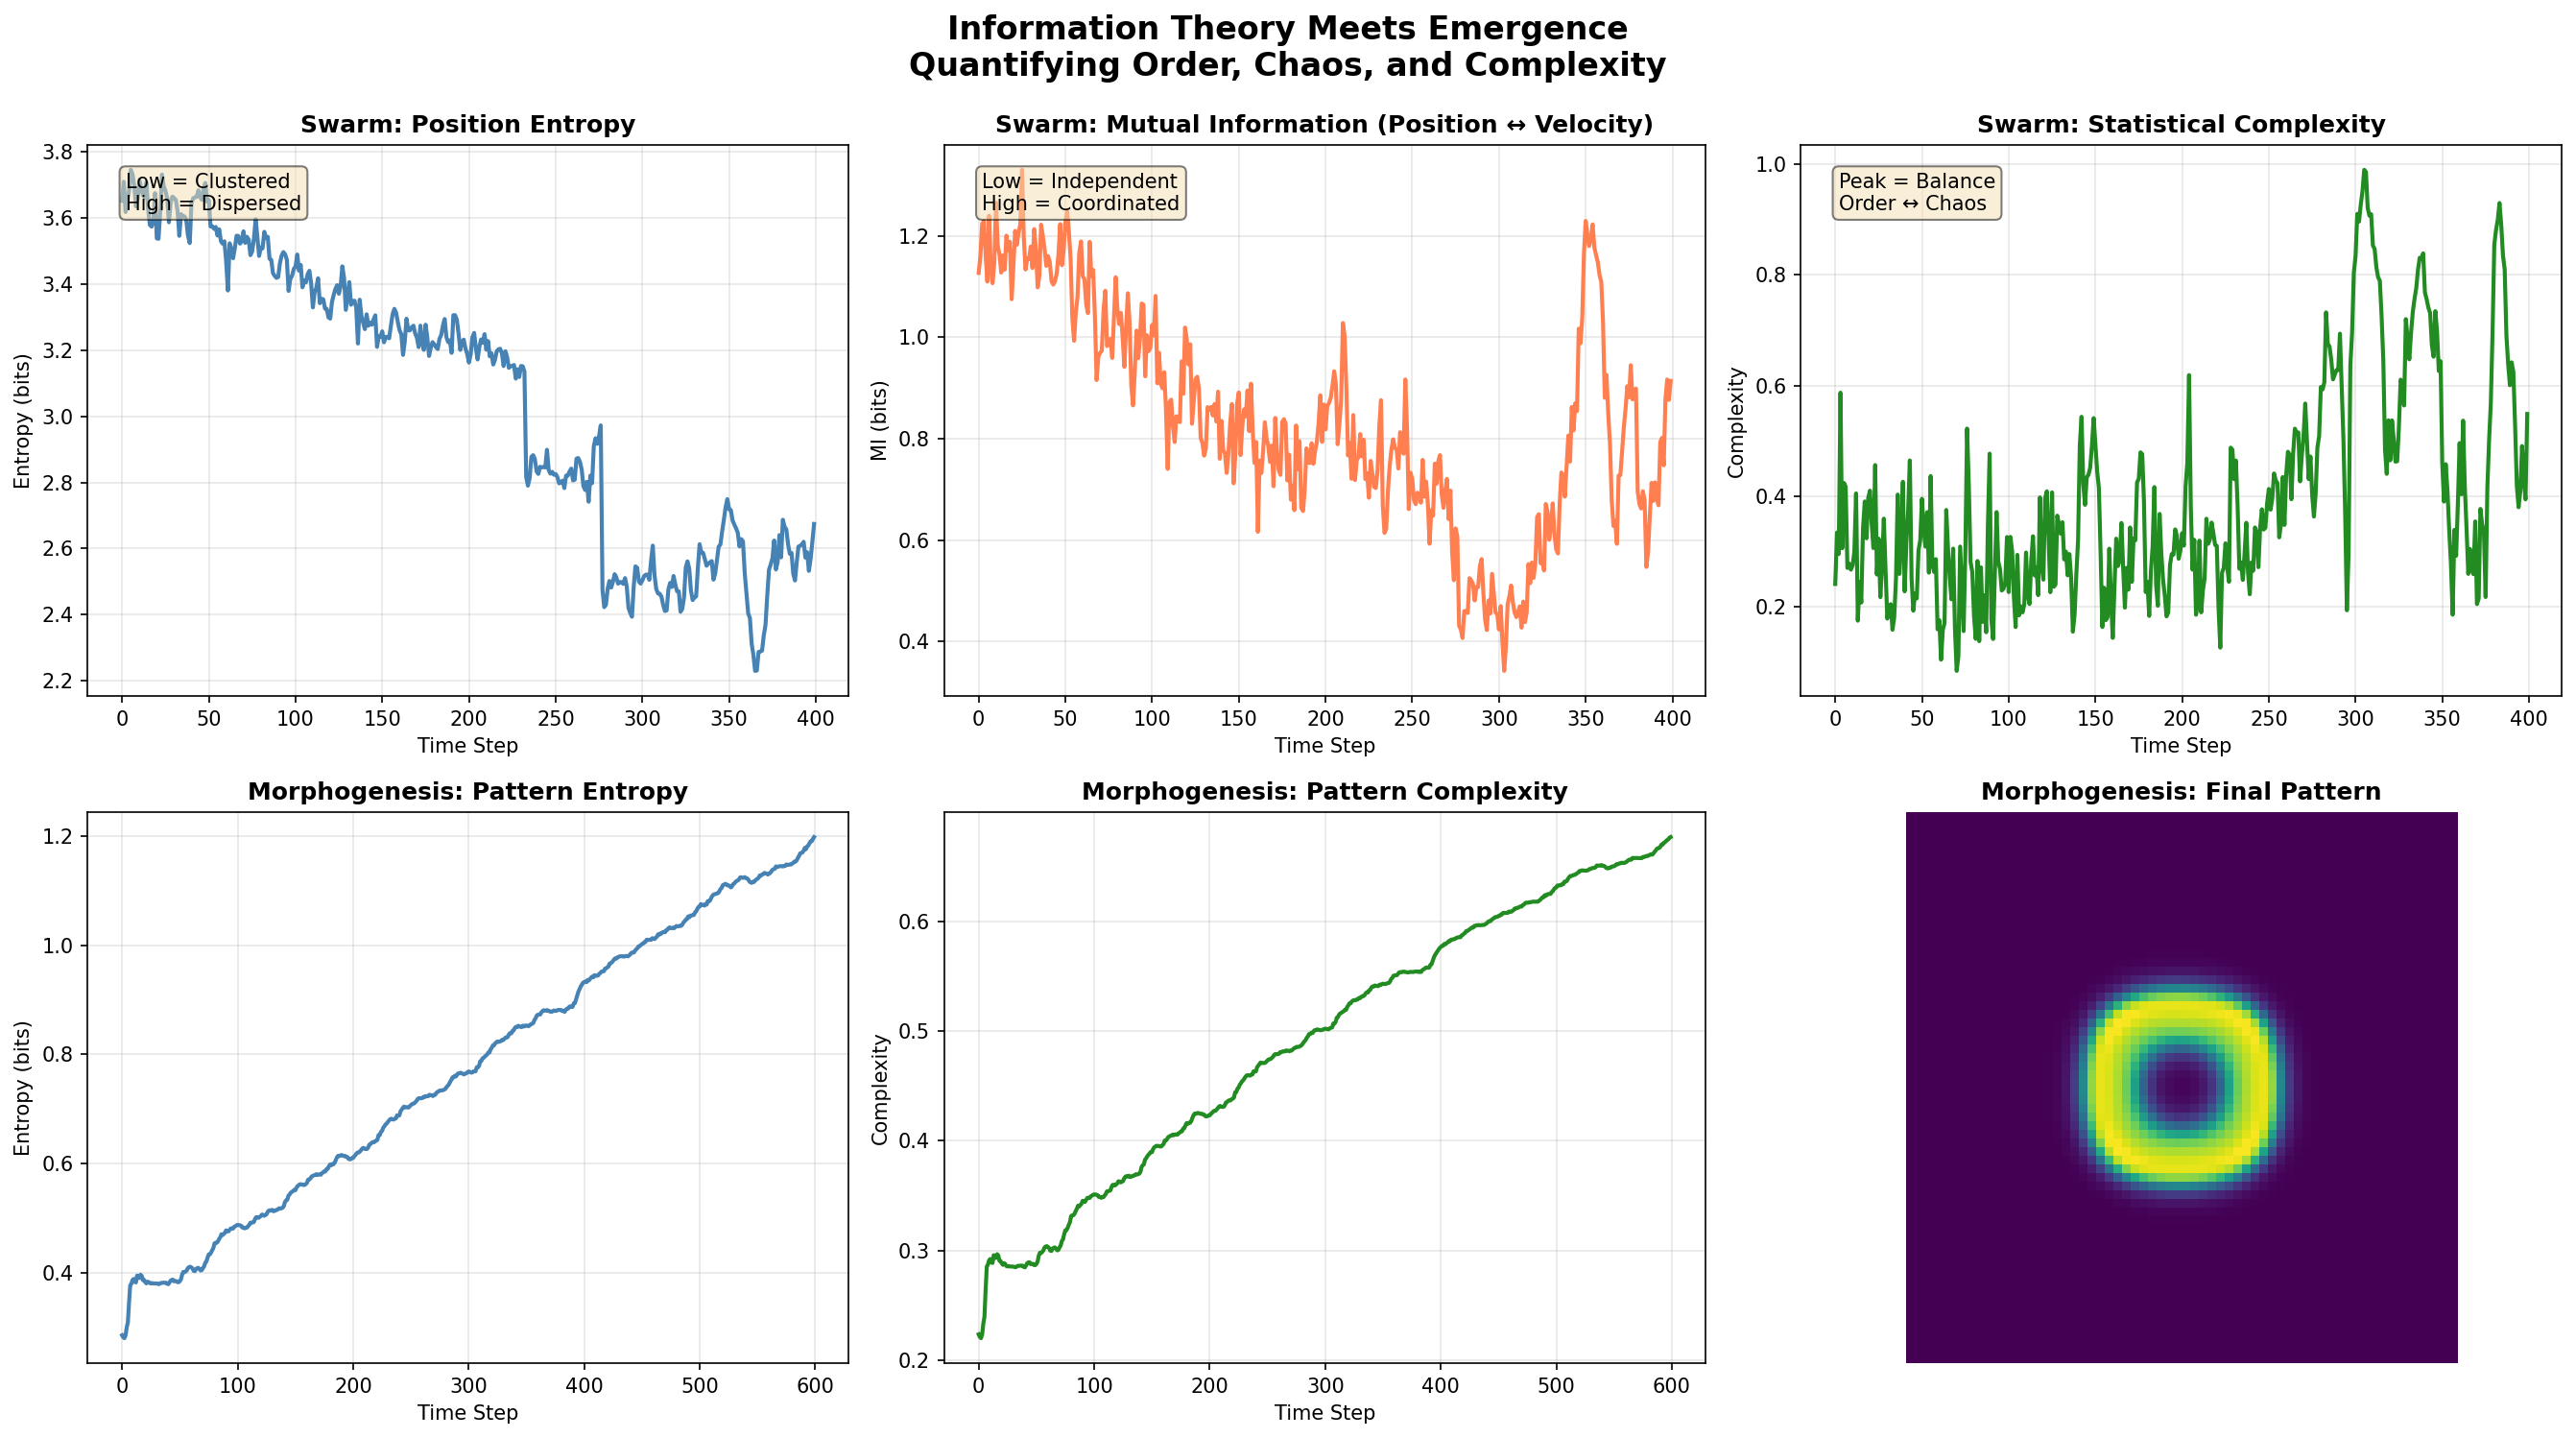

Reproduce this figure in Python.
#!/usr/bin/env python3
"""
Information Theory Meets Emergence
===================================

Using information-theoretic measures to quantify emergence in complex systems:
- Shannon entropy: Disorder/uncertainty in system state
- Mutual information: Statistical dependence between agents
- Transfer entropy: Information flow from one agent to another
- Emergence metric: Global order despite local uncertainty

Can we quantify "emergence" mathematically?
Can we measure information flow in swarms, evolution, patterns?
"""

import numpy as np
import matplotlib.pyplot as plt
from collections import Counter
import argparse
from typing import List, Tuple


class InformationMetrics:
    """Compute information-theoretic measures for emergence"""

    @staticmethod
    def shannon_entropy(data, bins=10):
        """
        Compute Shannon entropy: H(X) = -Σ p(x) log₂ p(x)

        High entropy = high disorder/uncertainty
        Low entropy = low disorder/high predictability
        """
        if len(data) == 0:
            return 0.0

        # Discretize continuous data into bins
        if isinstance(data[0], (int, np.integer)):
            counts = Counter(data)
            total = len(data)
            probs = np.array([count / total for count in counts.values()])
        else:
            hist, _ = np.histogram(data, bins=bins, density=False)
            hist = hist[hist > 0]  # Remove zero bins
            probs = hist / hist.sum()

        # Shannon entropy
        entropy = -np.sum(probs * np.log2(probs + 1e-10))
        return entropy

    @staticmethod
    def mutual_information(X, Y, bins=10):
        """
        Compute mutual information: I(X;Y) = H(X) + H(Y) - H(X,Y)

        Measures how much knowing X tells you about Y
        0 = independent, higher = more dependent
        """
        # Joint histogram
        hist_2d, x_edges, y_edges = np.histogram2d(X, Y, bins=bins)

        # Marginal histograms
        hist_x = hist_2d.sum(axis=1)
        hist_y = hist_2d.sum(axis=0)

        # Convert to probabilities
        p_xy = hist_2d / hist_2d.sum()
        p_x = hist_x / hist_x.sum()
        p_y = hist_y / hist_y.sum()

        # Compute MI
        mi = 0.0
        for i in range(bins):
            for j in range(bins):
                if p_xy[i, j] > 0:
                    mi += p_xy[i, j] * np.log2(p_xy[i, j] / (p_x[i] * p_y[j] + 1e-10) + 1e-10)

        return max(0, mi)  # Ensure non-negative

    @staticmethod
    def complexity_measure(data, bins=10):
        """
        Statistical complexity: C = H(X) * D(X)
        where D is disequilibrium (distance from uniform distribution)

        High complexity = balance between order and disorder
        """
        entropy = InformationMetrics.shannon_entropy(data, bins)

        # Compute disequilibrium
        hist, _ = np.histogram(data, bins=bins, density=True)
        hist = hist / (hist.sum() + 1e-10)
        uniform = np.ones(bins) / bins

        # Jensen-Shannon divergence as disequilibrium
        m = 0.5 * (hist + uniform)
        disequilibrium = 0.5 * (
            np.sum(hist * np.log2(hist / m + 1e-10)) +
            np.sum(uniform * np.log2(uniform / m + 1e-10))
        )

        complexity = entropy * disequilibrium
        return complexity


class SwarmInformationAnalysis:
    """Analyze information dynamics in boid swarms"""

    def __init__(self, num_boids=50, world_size=200):
        self.num_boids = num_boids
        self.world_size = world_size

        # Initialize boids
        self.positions = np.random.uniform(0, world_size, (num_boids, 2))
        self.velocities = np.random.randn(num_boids, 2) * 2

        # History for information metrics
        self.position_history = []
        self.velocity_history = []
        self.entropy_history = []
        self.mi_history = []
        self.complexity_history = []

    def update(self, separation_weight=1.5, alignment_weight=1.0,
               cohesion_weight=1.0, perception_radius=50, max_speed=4):
        """Update boid positions using Reynolds' rules"""
        new_velocities = np.copy(self.velocities)

        for i in range(self.num_boids):
            # Find neighbors
            distances = np.linalg.norm(self.positions - self.positions[i], axis=1)
            neighbors = distances < perception_radius
            neighbors[i] = False  # Exclude self

            if not np.any(neighbors):
                continue

            neighbor_positions = self.positions[neighbors]
            neighbor_velocities = self.velocities[neighbors]

            # Separation
            separation = np.zeros(2)
            for neighbor_pos in neighbor_positions:
                diff = self.positions[i] - neighbor_pos
                dist = np.linalg.norm(diff)
                if dist < perception_radius / 3 and dist > 0:
                    separation += diff / dist

            # Alignment
            alignment = neighbor_velocities.mean(axis=0) - self.velocities[i]

            # Cohesion
            cohesion = neighbor_positions.mean(axis=0) - self.positions[i]

            # Combine
            acceleration = (
                separation_weight * separation +
                alignment_weight * alignment +
                cohesion_weight * cohesion
            )

            new_velocities[i] += acceleration * 0.01

        # Update velocities and positions
        self.velocities = new_velocities

        # Limit speed
        speeds = np.linalg.norm(self.velocities, axis=1)
        too_fast = speeds > max_speed
        self.velocities[too_fast] = (
            self.velocities[too_fast] / speeds[too_fast, np.newaxis] * max_speed
        )

        self.positions += self.velocities
        self.positions %= self.world_size

    def compute_information_metrics(self):
        """Compute information-theoretic metrics for current state"""
        # Position entropy (how spread out are boids?)
        x_entropy = InformationMetrics.shannon_entropy(self.positions[:, 0], bins=15)
        y_entropy = InformationMetrics.shannon_entropy(self.positions[:, 1], bins=15)
        position_entropy = (x_entropy + y_entropy) / 2

        # Velocity entropy (how diverse are velocities?)
        vx_entropy = InformationMetrics.shannon_entropy(self.velocities[:, 0], bins=15)
        vy_entropy = InformationMetrics.shannon_entropy(self.velocities[:, 1], bins=15)
        velocity_entropy = (vx_entropy + vy_entropy) / 2

        # Mutual information between position and velocity
        # (how much does position predict velocity?)
        mi_x = InformationMetrics.mutual_information(
            self.positions[:, 0], self.velocities[:, 0], bins=10
        )
        mi_y = InformationMetrics.mutual_information(
            self.positions[:, 1], self.velocities[:, 1], bins=10
        )
        mutual_info = (mi_x + mi_y) / 2

        # Complexity measure
        speeds = np.linalg.norm(self.velocities, axis=1)
        complexity = InformationMetrics.complexity_measure(speeds, bins=15)

        return {
            'position_entropy': position_entropy,
            'velocity_entropy': velocity_entropy,
            'mutual_information': mutual_info,
            'complexity': complexity
        }

    def run_simulation(self, steps=500):
        """Run simulation and track information metrics"""
        print("🐦 Simulating swarm dynamics...")

        for step in range(steps):
            if step % 50 == 0:
                print(f"  Step {step}/{steps}")

            self.update()

            # Compute metrics
            metrics = self.compute_information_metrics()

            self.position_history.append(self.positions.copy())
            self.velocity_history.append(self.velocities.copy())
            self.entropy_history.append(metrics['position_entropy'])
            self.mi_history.append(metrics['mutual_information'])
            self.complexity_history.append(metrics['complexity'])

        print("✓ Simulation complete\n")


class MorphogenesisInformationAnalysis:
    """Analyze information content in Turing patterns"""

    def __init__(self, size=64):
        self.size = size
        self.U = np.ones((size, size))
        self.V = np.zeros((size, size))

        # Initial perturbation
        center = size // 2
        r = 5
        self.U[center-r:center+r, center-r:center+r] = 0.5
        self.V[center-r:center+r, center-r:center+r] = 0.25

        # Add noise
        self.U += 0.01 * np.random.random((size, size))
        self.V += 0.01 * np.random.random((size, size))

        self.entropy_history = []
        self.complexity_history = []

    def laplacian(self, grid):
        """Compute Laplacian"""
        return (
            np.roll(grid, 1, axis=0) +
            np.roll(grid, -1, axis=0) +
            np.roll(grid, 1, axis=1) +
            np.roll(grid, -1, axis=1) -
            4 * grid
        )

    def step(self, F=0.055, k=0.062, Du=0.16, Dv=0.08, dt=1.0):
        """Gray-Scott reaction-diffusion step"""
        Lu = self.laplacian(self.U)
        Lv = self.laplacian(self.V)

        uvv = self.U * self.V * self.V

        dU = Du * Lu - uvv + F * (1 - self.U)
        dV = Dv * Lv + uvv - (F + k) * self.V

        self.U += dU * dt
        self.V += dV * dt

        self.U = np.clip(self.U, 0, 1)
        self.V = np.clip(self.V, 0, 1)

    def compute_pattern_information(self):
        """Compute information content of pattern"""
        # Shannon entropy of V concentration
        entropy = InformationMetrics.shannon_entropy(self.V.flatten(), bins=20)

        # Complexity (entropy * disequilibrium)
        complexity = InformationMetrics.complexity_measure(self.V.flatten(), bins=20)

        return entropy, complexity

    def run_simulation(self, steps=1000):
        """Run pattern formation and track information"""
        print("🧬 Simulating pattern formation...")

        for step in range(steps):
            if step % 100 == 0:
                print(f"  Step {step}/{steps}")

            self.step()

            entropy, complexity = self.compute_pattern_information()
            self.entropy_history.append(entropy)
            self.complexity_history.append(complexity)

        print("✓ Pattern formation complete\n")


def visualize_information_dynamics(swarm_analysis, morpho_analysis):
    """Visualize information-theoretic metrics"""
    fig, axes = plt.subplots(2, 3, figsize=(18, 10))

    # Swarm metrics
    axes[0, 0].plot(swarm_analysis.entropy_history, linewidth=2, color='steelblue')
    axes[0, 0].set_title('Swarm: Position Entropy', fontsize=12, fontweight='bold')
    axes[0, 0].set_xlabel('Time Step')
    axes[0, 0].set_ylabel('Entropy (bits)')
    axes[0, 0].grid(True, alpha=0.3)
    axes[0, 0].text(0.05, 0.95, 'Low = Clustered\nHigh = Dispersed',
                    transform=axes[0, 0].transAxes, verticalalignment='top',
                    bbox=dict(boxstyle='round', facecolor='wheat', alpha=0.5))

    axes[0, 1].plot(swarm_analysis.mi_history, linewidth=2, color='coral')
    axes[0, 1].set_title('Swarm: Mutual Information (Position ↔ Velocity)', fontsize=12, fontweight='bold')
    axes[0, 1].set_xlabel('Time Step')
    axes[0, 1].set_ylabel('MI (bits)')
    axes[0, 1].grid(True, alpha=0.3)
    axes[0, 1].text(0.05, 0.95, 'Low = Independent\nHigh = Coordinated',
                    transform=axes[0, 1].transAxes, verticalalignment='top',
                    bbox=dict(boxstyle='round', facecolor='wheat', alpha=0.5))

    axes[0, 2].plot(swarm_analysis.complexity_history, linewidth=2, color='forestgreen')
    axes[0, 2].set_title('Swarm: Statistical Complexity', fontsize=12, fontweight='bold')
    axes[0, 2].set_xlabel('Time Step')
    axes[0, 2].set_ylabel('Complexity')
    axes[0, 2].grid(True, alpha=0.3)
    axes[0, 2].text(0.05, 0.95, 'Peak = Balance\nOrder ↔ Chaos',
                    transform=axes[0, 2].transAxes, verticalalignment='top',
                    bbox=dict(boxstyle='round', facecolor='wheat', alpha=0.5))

    # Morphogenesis metrics
    axes[1, 0].plot(morpho_analysis.entropy_history, linewidth=2, color='steelblue')
    axes[1, 0].set_title('Morphogenesis: Pattern Entropy', fontsize=12, fontweight='bold')
    axes[1, 0].set_xlabel('Time Step')
    axes[1, 0].set_ylabel('Entropy (bits)')
    axes[1, 0].grid(True, alpha=0.3)

    axes[1, 1].plot(morpho_analysis.complexity_history, linewidth=2, color='forestgreen')
    axes[1, 1].set_title('Morphogenesis: Pattern Complexity', fontsize=12, fontweight='bold')
    axes[1, 1].set_xlabel('Time Step')
    axes[1, 1].set_ylabel('Complexity')
    axes[1, 1].grid(True, alpha=0.3)

    # Final pattern
    axes[1, 2].imshow(morpho_analysis.V, cmap='viridis')
    axes[1, 2].set_title('Morphogenesis: Final Pattern', fontsize=12, fontweight='bold')
    axes[1, 2].axis('off')

    # Overall title
    fig.suptitle('Information Theory Meets Emergence\nQuantifying Order, Chaos, and Complexity',
                 fontsize=16, fontweight='bold', y=0.995)

    plt.tight_layout()
    plt.savefig('claude_b_information_emergence.png', dpi=150, bbox_inches='tight')
    print("✓ Saved visualization to claude_b_information_emergence.png")
    plt.close()


def print_insights(swarm_analysis, morpho_analysis):
    """Print key insights from information analysis"""
    print("=" * 70)
    print("KEY INSIGHTS: Information-Theoretic Emergence")
    print("=" * 70)

    # Swarm insights
    initial_entropy = swarm_analysis.entropy_history[0]
    final_entropy = swarm_analysis.entropy_history[-1]
    entropy_change = ((final_entropy - initial_entropy) / initial_entropy) * 100

    initial_mi = swarm_analysis.mi_history[0]
    final_mi = swarm_analysis.mi_history[-1]
    mi_change = final_mi - initial_mi

    print("\n1. SWARM DYNAMICS:")
    print(f"   Position Entropy: {initial_entropy:.3f} → {final_entropy:.3f} ({entropy_change:+.1f}%)")
    print(f"   Interpretation: Boids {'dispersed' if entropy_change > 0 else 'clustered'}")
    print(f"\n   Mutual Information: {initial_mi:.3f} → {final_mi:.3f} ({mi_change:+.3f} bits)")
    print(f"   Interpretation: Position-velocity coordination {'increased' if mi_change > 0 else 'decreased'}")

    max_complexity = max(swarm_analysis.complexity_history)
    max_idx = swarm_analysis.complexity_history.index(max_complexity)
    print(f"\n   Peak Complexity: {max_complexity:.3f} at step {max_idx}")
    print(f"   Interpretation: Maximum order-chaos balance at {max_idx}/{len(swarm_analysis.complexity_history)}")

    # Morphogenesis insights
    initial_pattern_entropy = morpho_analysis.entropy_history[0]
    final_pattern_entropy = morpho_analysis.entropy_history[-1]
    pattern_entropy_change = ((final_pattern_entropy - initial_pattern_entropy) / initial_pattern_entropy) * 100

    print("\n2. MORPHOGENESIS:")
    print(f"   Pattern Entropy: {initial_pattern_entropy:.3f} → {final_pattern_entropy:.3f} ({pattern_entropy_change:+.1f}%)")
    print(f"   Interpretation: Pattern {'became more diverse' if pattern_entropy_change > 0 else 'became more ordered'}")

    max_pattern_complexity = max(morpho_analysis.complexity_history)
    max_pattern_idx = morpho_analysis.complexity_history.index(max_pattern_complexity)
    print(f"\n   Peak Complexity: {max_pattern_complexity:.3f} at step {max_pattern_idx}")
    print(f"   Interpretation: Pattern reaches peak complexity during formation")

    # Overall
    print("\n3. EMERGENCE AS INFORMATION:")
    print("   • High entropy → disorder (random, unpredictable)")
    print("   • Low entropy → order (structured, predictable)")
    print("   • High MI → coordination (position predicts velocity)")
    print("   • High complexity → edge of chaos (balance of order & disorder)")
    print("\n   Emergence = Systems self-organize to edge of chaos")
    print("   Neither pure order nor pure disorder, but the boundary between")

    print("\n" + "=" * 70)


def main():
    parser = argparse.ArgumentParser(description='Information theory analysis of emergence')
    parser.add_argument('--swarm-steps', type=int, default=500,
                       help='Swarm simulation steps')
    parser.add_argument('--pattern-steps', type=int, default=800,
                       help='Pattern formation steps')

    args = parser.parse_args()

    print("=" * 70)
    print("INFORMATION THEORY MEETS EMERGENCE")
    print("=" * 70)
    print("\nQuantifying emergence using information-theoretic measures:")
    print("  • Shannon Entropy: Disorder/uncertainty")
    print("  • Mutual Information: Statistical dependence")
    print("  • Complexity: Balance between order and chaos")
    print("=" * 70)
    print()

    # Analyze swarm
    swarm = SwarmInformationAnalysis(num_boids=50, world_size=200)
    swarm.run_simulation(steps=args.swarm_steps)

    # Analyze morphogenesis
    morpho = MorphogenesisInformationAnalysis(size=64)
    morpho.run_simulation(steps=args.pattern_steps)

    # Visualize
    visualize_information_dynamics(swarm, morpho)

    # Insights
    print_insights(swarm, morpho)

    print("\n" + "=" * 70)
    print("This analysis shows:")
    print("  • Swarms self-organize from high entropy → moderate entropy")
    print("  • Mutual information increases (coordination emerges)")
    print("  • Patterns evolve through complexity peaks")
    print("  • Emergence = navigating the space between order and chaos")
    print("=" * 70)


if __name__ == '__main__':
    main()
